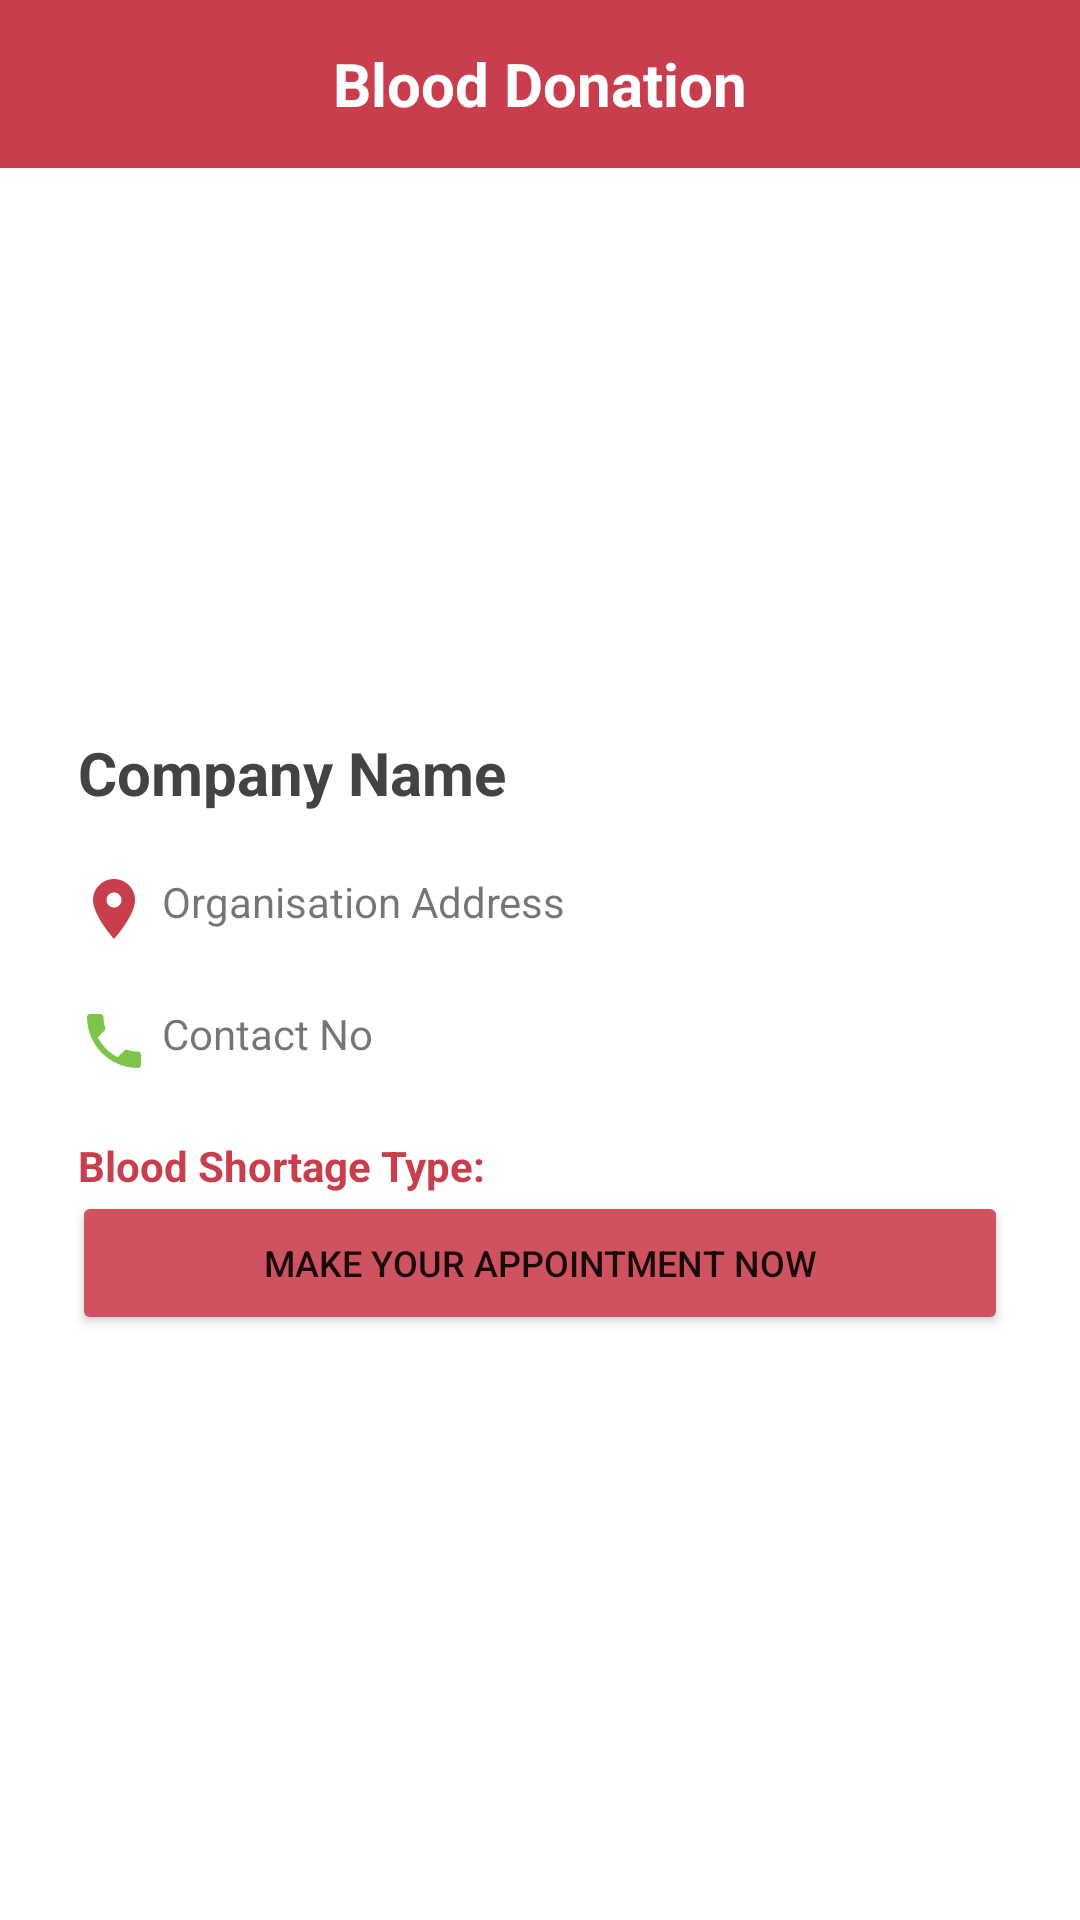

Produce the Android XML layout that renders to this screen, including the resource entries it uses.
<!-- AndroidManifest.xml: application theme Theme.VBantuBloodDonationApp -->
<!-- res/layout/activity_single_blood_bank_location.xml -->
<?xml version="1.0" encoding="utf-8"?>
<androidx.constraintlayout.widget.ConstraintLayout xmlns:android="http://schemas.android.com/apk/res/android"
    xmlns:app="http://schemas.android.com/apk/res-auto"
    xmlns:tools="http://schemas.android.com/tools"
    android:layout_width="match_parent"
    android:layout_height="match_parent"
    tools:context=".SingleBloodBankLocation">

    <androidx.appcompat.widget.Toolbar
        android:id="@+id/asbbl_toolbar"
        android:layout_width="match_parent"
        android:layout_height="?android:actionBarSize"
        android:background="@color/red"
        app:layout_constraintEnd_toEndOf="parent"
        app:layout_constraintStart_toStartOf="parent"
        app:layout_constraintTop_toTopOf="parent">

        <TextView
            android:id="@+id/asbbl_tvBloodDonation"
            android:layout_width="wrap_content"
            android:layout_height="wrap_content"
            android:layout_gravity="center"
            android:text="@string/bloodDonation"
            android:textColor="@color/white"
            android:textSize="20sp"
            android:textStyle="bold" />
    </androidx.appcompat.widget.Toolbar>

    <ImageView
        android:id="@+id/asbbl_ivOrganiser"
        android:layout_width="match_parent"
        android:layout_height="170dp"
        android:scaleType="fitXY"
        android:src="@drawable/placeholder"
        app:layout_constraintEnd_toEndOf="parent"
        app:layout_constraintHorizontal_bias="1.0"
        app:layout_constraintStart_toStartOf="parent"
        app:layout_constraintTop_toBottomOf="@+id/asbbl_toolbar" />

    <TextView
        android:id="@+id/asbbl_tvOrganiser"
        android:layout_width="0dp"
        android:layout_height="wrap_content"
        android:layout_marginStart="24dp"
        android:layout_marginTop="16dp"
        android:layout_marginEnd="24dp"
        android:padding="2dp"
        android:text="@string/companyName"
        android:textColor="@color/dark_grey"
        android:textSize="20sp"
        android:textStyle="bold"
        app:layout_constraintEnd_toEndOf="parent"
        app:layout_constraintHorizontal_bias="1.0"
        app:layout_constraintStart_toStartOf="parent"
        app:layout_constraintTop_toBottomOf="@+id/asbbl_ivOrganiser" />

    <TextView
        android:id="@+id/asbbl_tvAddress"
        android:layout_width="0dp"
        android:layout_height="wrap_content"
        android:layout_marginTop="16dp"
        android:drawableLeft="@drawable/ic_location"
        android:drawablePadding="4dp"
        android:padding="2dp"
        android:text="@string/organisationAddress"
        android:textSize="14sp"
        app:layout_constraintEnd_toEndOf="@+id/asbbl_tvOrganiser"
        app:layout_constraintStart_toStartOf="@+id/asbbl_tvOrganiser"
        app:layout_constraintTop_toBottomOf="@+id/asbbl_tvOrganiser" />

    <TextView
        android:id="@+id/asbbl_tvContact"
        android:layout_width="0dp"
        android:layout_height="wrap_content"
        android:layout_marginTop="16dp"
        android:drawableLeft="@drawable/ic_local_phone"
        android:drawablePadding="4dp"
        android:padding="2dp"
        android:text="@string/contactNo"
        android:textSize="14sp"
        app:layout_constraintEnd_toEndOf="@+id/asbbl_tvAddress"
        app:layout_constraintStart_toStartOf="@+id/asbbl_tvAddress"
        app:layout_constraintTop_toBottomOf="@+id/asbbl_tvAddress" />

    <TextView
        android:id="@+id/asbbl_tvBloodShortageType"
        android:layout_width="wrap_content"
        android:layout_height="wrap_content"
        android:layout_marginTop="16dp"
        android:padding="2dp"
        android:text="Blood Shortage Type: "
        android:textColor="@color/red"
        android:textSize="14sp"
        android:textStyle="bold"
        app:layout_constraintStart_toStartOf="@+id/asbbl_tvContact"
        app:layout_constraintTop_toBottomOf="@+id/asbbl_tvContact" />

    <androidx.recyclerview.widget.RecyclerView
        android:id="@+id/asbbl_rvBloodType"
        android:layout_width="0dp"
        android:layout_height="wrap_content"
        android:layout_marginTop="4dp"
        app:layout_constraintEnd_toEndOf="@+id/asbbl_tvContact"
        app:layout_constraintStart_toEndOf="@+id/asbbl_tvBloodShortageType"
        app:layout_constraintTop_toTopOf="@+id/asbbl_tvBloodShortageType" />

    <Button
        android:id="@+id/asbbl_btnMakeAppointment"
        android:layout_width="0dp"
        android:layout_height="wrap_content"
        android:layout_marginTop="16dp"
        android:backgroundTint="@color/mediumRed"
        android:text="@string/makeYourAppointmentNow"
        android:textSize="12sp"
        app:layout_constraintEnd_toEndOf="@+id/asbbl_rvBloodType"
        app:layout_constraintStart_toStartOf="@+id/asbbl_tvBloodShortageType"
        app:layout_constraintTop_toBottomOf="@+id/asbbl_rvBloodType" />

</androidx.constraintlayout.widget.ConstraintLayout>
<!-- resources referenced by this layout -->
<resources>
  <color name="dark_grey">#FF434343</color>
  <color name="mediumRed">#FFCE525F</color>
  <color name="red">#FFC83E4D</color>
  <color name="white">#FFFFFFFF</color>
  <!-- drawable ic_local_phone (drawable) -->
  <vector android:height="24dp" android:tint="#7CC548"
      android:viewportHeight="24" android:viewportWidth="24"
      android:width="24dp" xmlns:android="http://schemas.android.com/apk/res/android">
      <path android:fillColor="@android:color/white" android:pathData="M6.62,10.79c1.44,2.83 3.76,5.14 6.59,6.59l2.2,-2.2c0.27,-0.27 0.67,-0.36 1.02,-0.24 1.12,0.37 2.33,0.57 3.57,0.57 0.55,0 1,0.45 1,1V20c0,0.55 -0.45,1 -1,1 -9.39,0 -17,-7.61 -17,-17 0,-0.55 0.45,-1 1,-1h3.5c0.55,0 1,0.45 1,1 0,1.25 0.2,2.45 0.57,3.57 0.11,0.35 0.03,0.74 -0.25,1.02l-2.2,2.2z"/>
  </vector>
  <!-- drawable ic_location (drawable) -->
  <vector android:height="24dp" android:tint="#C83E4D"
      android:viewportHeight="24" android:viewportWidth="24"
      android:width="24dp" xmlns:android="http://schemas.android.com/apk/res/android">
      <path android:fillColor="@android:color/white" android:pathData="M12,2C8.13,2 5,5.13 5,9c0,5.25 7,13 7,13s7,-7.75 7,-13c0,-3.87 -3.13,-7 -7,-7zM12,11.5c-1.38,0 -2.5,-1.12 -2.5,-2.5s1.12,-2.5 2.5,-2.5 2.5,1.12 2.5,2.5 -1.12,2.5 -2.5,2.5z"/>
  </vector>
  <string name="bloodDonation">Blood Donation</string>
  <string name="companyName">Company Name</string>
  <string name="contactNo">Contact No</string>
  <string name="makeYourAppointmentNow">Make Your Appointment Now</string>
  <string name="organisationAddress">Organisation Address</string>
  <style name="Theme.VBantuBloodDonationApp" parent="Theme.MaterialComponents.DayNight.NoActionBar">
          
          <item name="colorPrimary">@color/red</item>
          <item name="colorPrimaryVariant">@color/red</item>
          <item name="colorOnPrimary">@color/white</item>
          
          <item name="colorSecondary">@color/red</item>
          <item name="colorSecondaryVariant">@color/teal_700</item>
          <item name="colorOnSecondary">@color/black</item>
          
          <item name="android:statusBarColor" tools:targetApi="l">?attr/colorPrimaryVariant</item>
          
      </style>
  <color name="teal_700">#FF018786</color>
  <color name="black">#FF000000</color>
</resources>
